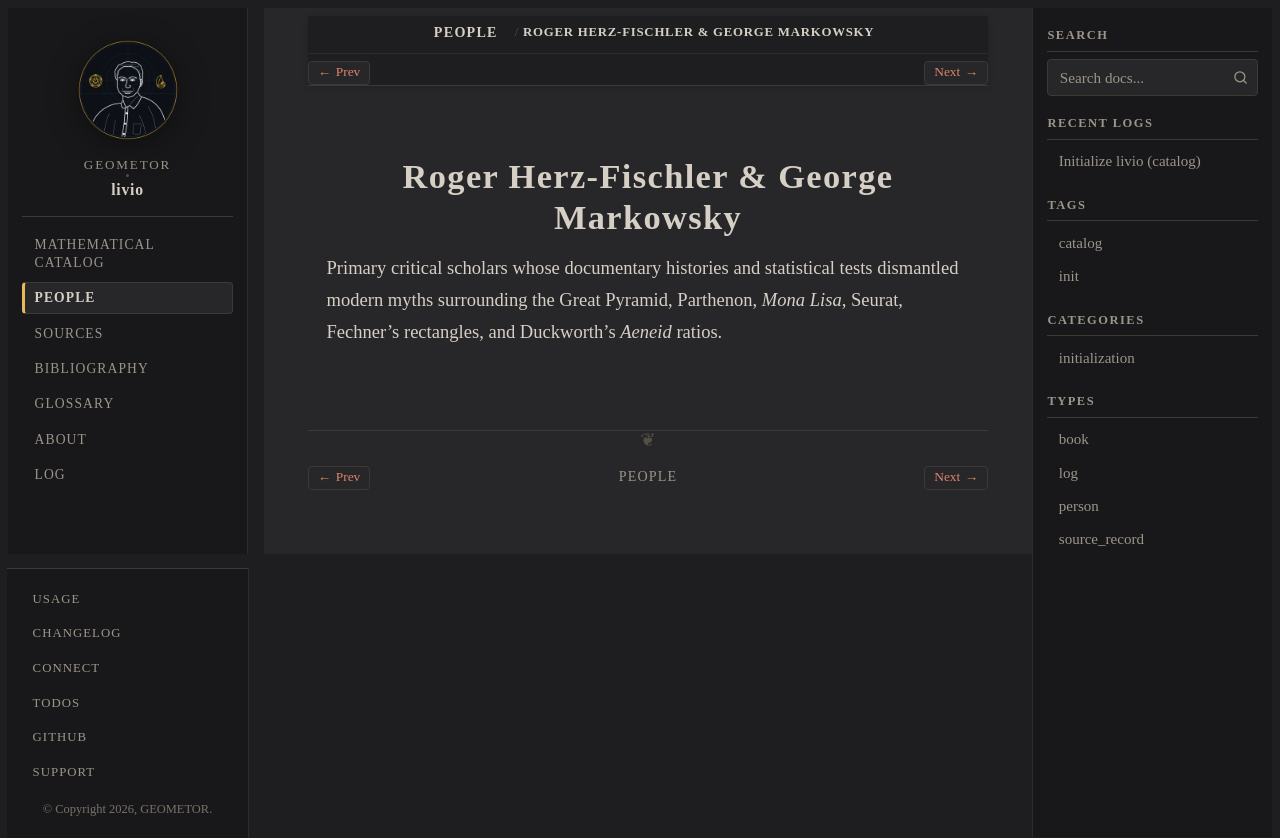

repository: geometor/livio · page: people/historiographers.html · generator: sphinx

:type: person
:death_year: 1940
:death_label: 1940
:lifespan: b. 1940
:excerpt: Primary critical scholars whose documentary histories and statistical tests dismantled modern myths surrounding the Great Pyramid, Parthenon, Mona Lisa, Seurat, Fechner's rectangles, and Duckworth's Aeneid ratios.

.. _person-historiographers:

Roger Herz-Fischler & George Markowsky
======================================

Primary critical scholars whose documentary histories and statistical tests dismantled modern myths surrounding the Great Pyramid, Parthenon, *Mona Lisa*, Seurat, Fechner's rectangles, and Duckworth's *Aeneid* ratios.
